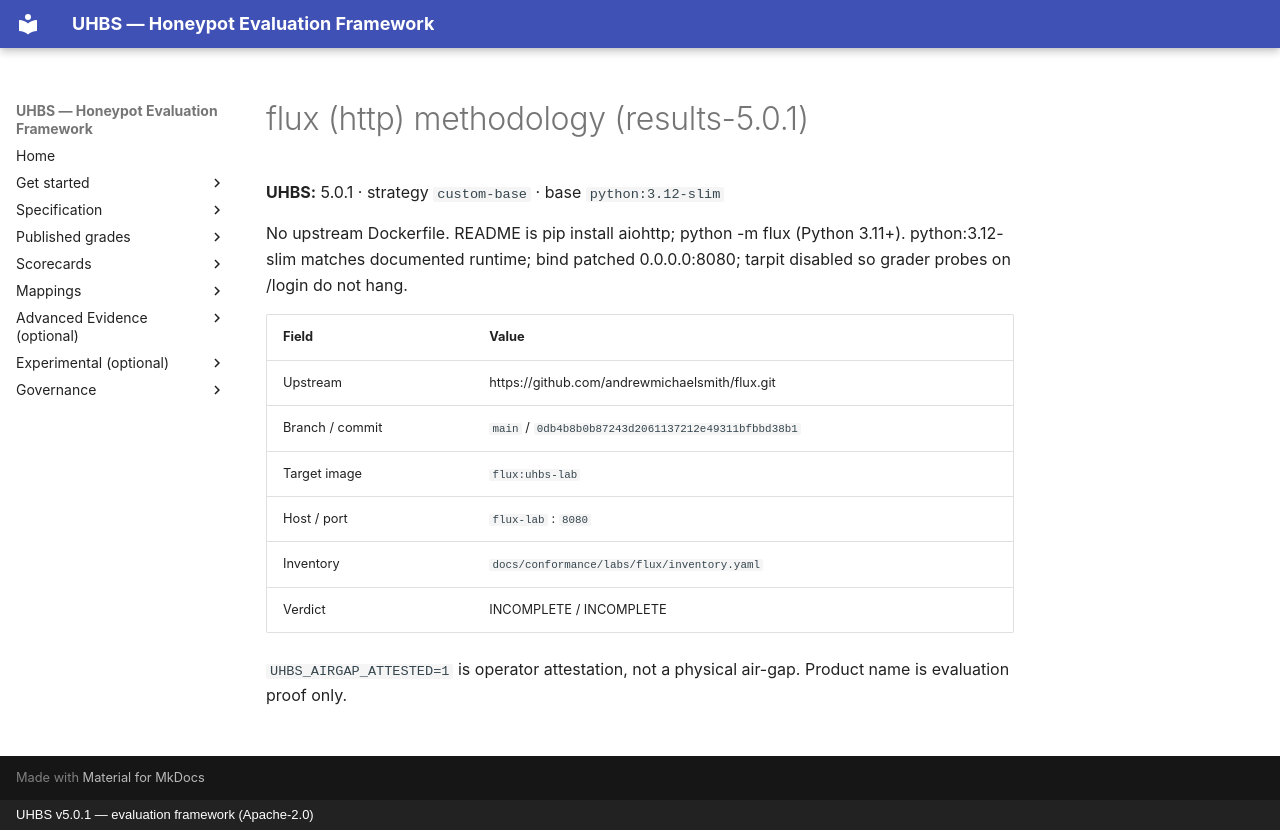

repository: uhbs/uhbs-standard · page: conformance/latest/results-5.0.0/flux/METHODOLOGY/index.html · generator: mkdocs · copyright: UHBS v5.0.1 — evaluation framework (Apache-2.0)

# flux (http) methodology (results-5.0.1)

**UHBS:** 5.0.1 · strategy `custom-base` · base `python:3.12-slim`

No upstream Dockerfile. README is pip install aiohttp; python -m flux (Python 3.11+). python:3.12-slim matches documented runtime; bind patched 0.0.0.0:8080; tarpit disabled so grader probes on /login do not hang.

| Field | Value |
| --- | --- |
| Upstream | https://github.com/andrewmichaelsmith/flux.git |
| Branch / commit | `main` / `0db4b8b0b87243d2061137212e49311bfbbd38b1` |
| Target image | `flux:uhbs-lab` |
| Host / port | `flux-lab` : `8080` |
| Inventory | `docs/conformance/labs/flux/inventory.yaml` |
| Verdict | INCOMPLETE / INCOMPLETE |

`UHBS_AIRGAP_ATTESTED=1` is operator attestation, not a physical air-gap. Product name is evaluation proof only.
